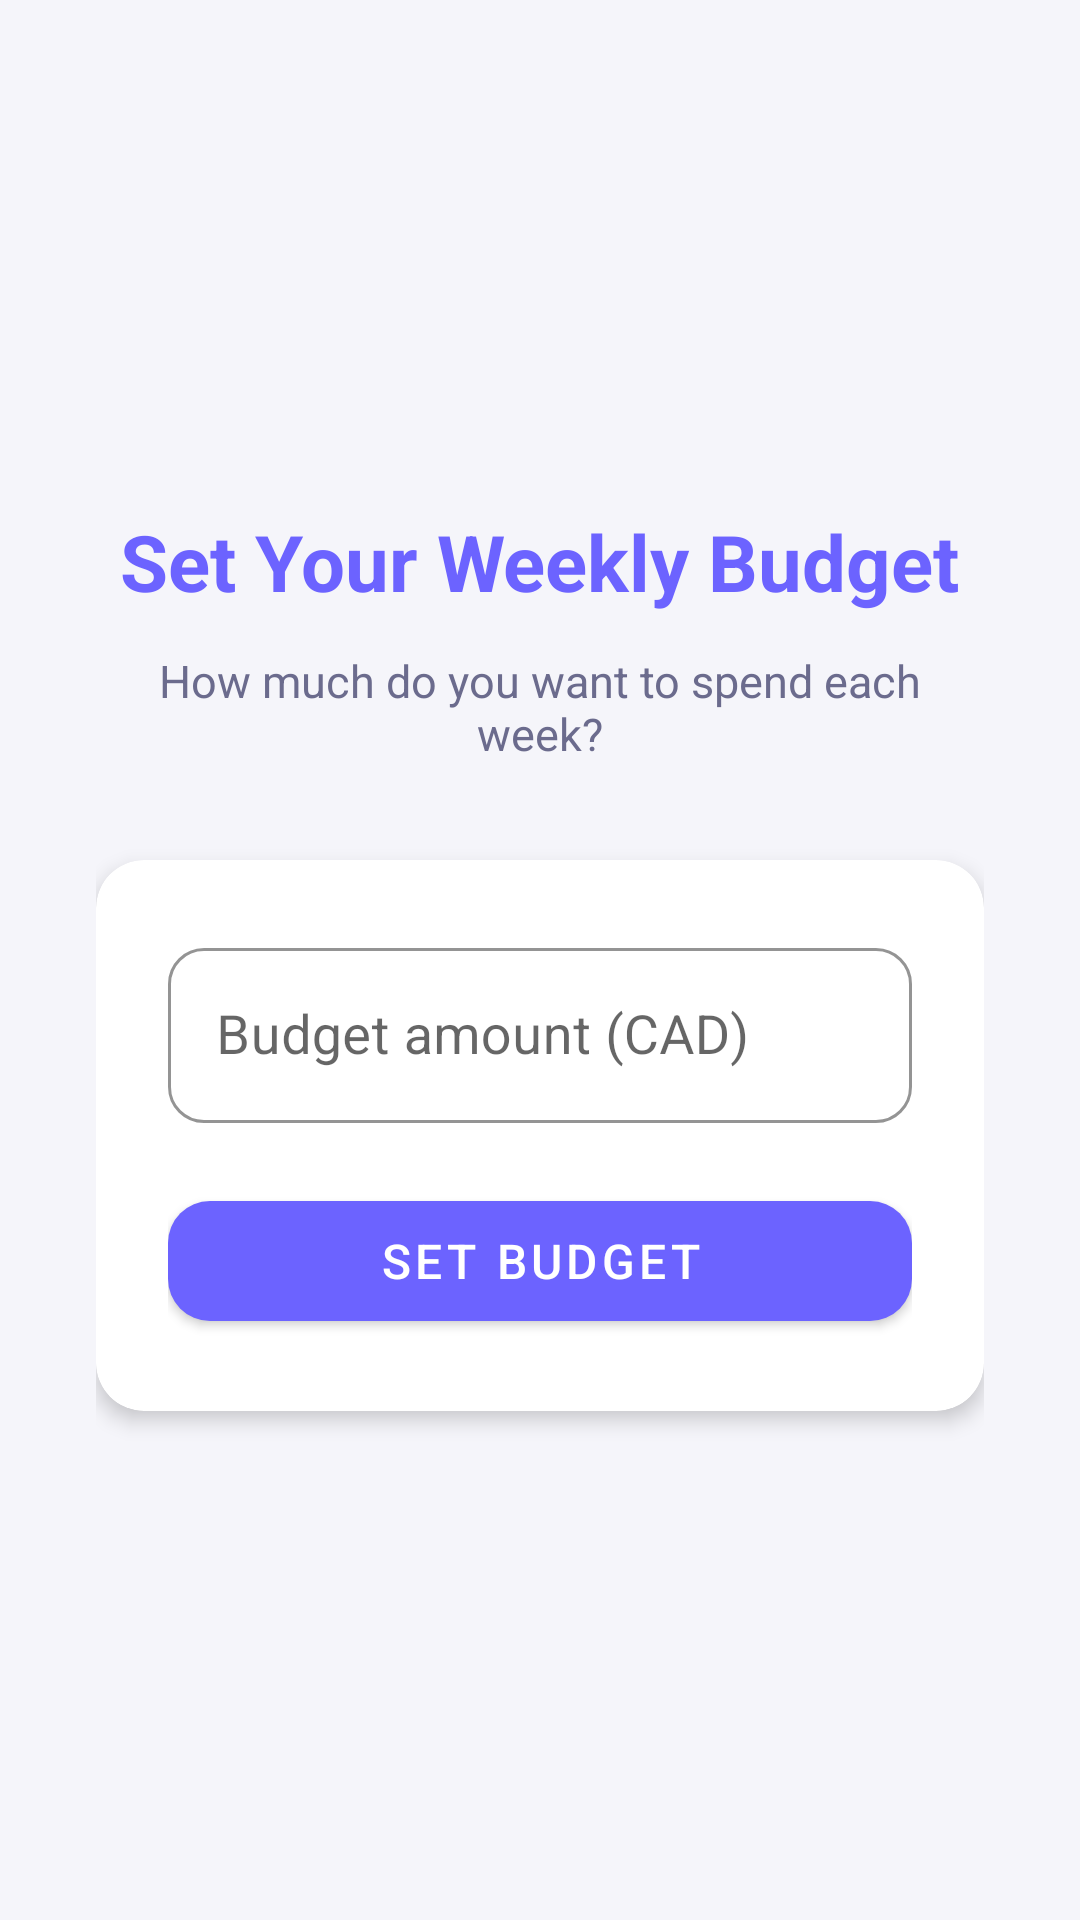

Produce the Android XML layout that renders to this screen, including the resource entries it uses.
<!-- AndroidManifest.xml: application theme AppTheme -->
<!-- res/layout/activity_budget_setup.xml -->
<?xml version="1.0" encoding="utf-8"?>
<LinearLayout xmlns:android="http://schemas.android.com/apk/res/android"
    xmlns:app="http://schemas.android.com/apk/res-auto"
    android:layout_width="match_parent"
    android:layout_height="match_parent"
    android:gravity="center"
    android:orientation="vertical"
    android:background="@color/background"
    android:padding="32dp">

    <TextView
        android:layout_width="wrap_content"
        android:layout_height="wrap_content"
        android:text="@string/budget_setup_title"
        android:textSize="26sp"
        android:textStyle="bold"
        android:textColor="@color/primary"
        android:layout_marginBottom="12dp" />

    <TextView
        android:layout_width="wrap_content"
        android:layout_height="wrap_content"
        android:text="How much do you want to spend each week?"
        android:textSize="15sp"
        android:textColor="@color/textSecondary"
        android:gravity="center"
        android:layout_marginBottom="32dp" />

    <com.google.android.material.card.MaterialCardView
        android:layout_width="match_parent"
        android:layout_height="wrap_content"
        app:cardCornerRadius="16dp"
        app:cardElevation="4dp"
        app:cardBackgroundColor="@color/surface">

        <LinearLayout
            android:layout_width="match_parent"
            android:layout_height="wrap_content"
            android:orientation="vertical"
            android:padding="24dp">

            <com.google.android.material.textfield.TextInputLayout
                android:layout_width="match_parent"
                android:layout_height="wrap_content"
                android:layout_marginBottom="20dp"
                style="@style/AppTextInput">

                <com.google.android.material.textfield.TextInputEditText
                    android:id="@+id/editTextBudget"
                    android:layout_width="match_parent"
                    android:layout_height="wrap_content"
                    android:hint="@string/budget_setup_hint"
                    android:inputType="numberDecimal"
                    android:maxLines="1"
                    android:textSize="18sp" />

            </com.google.android.material.textfield.TextInputLayout>

            <com.google.android.material.button.MaterialButton
                android:id="@+id/buttonSetBudget"
                android:layout_width="match_parent"
                android:layout_height="52dp"
                android:text="@string/budget_setup_button"
                android:textSize="16sp"
                app:cornerRadius="14dp" />

        </LinearLayout>

    </com.google.android.material.card.MaterialCardView>

</LinearLayout>
<!-- resources referenced by this layout -->
<resources>
  <color name="background">#F5F5FA</color>
  <color name="primary">#6C63FF</color>
  <color name="surface">#FFFFFF</color>
  <color name="textSecondary">#6B6B8D</color>
  <string name="budget_setup_button">Set Budget</string>
  <string name="budget_setup_hint">Budget amount (CAD)</string>
  <string name="budget_setup_title">Set Your Weekly Budget</string>
  <style name="AppTextInput" parent="Widget.MaterialComponents.TextInputLayout.OutlinedBox">
          <item name="boxCornerRadiusTopStart">12dp</item>
          <item name="boxCornerRadiusTopEnd">12dp</item>
          <item name="boxCornerRadiusBottomStart">12dp</item>
          <item name="boxCornerRadiusBottomEnd">12dp</item>
          <item name="boxStrokeColor">@color/primary</item>
          <item name="hintTextColor">@color/primary</item>
      </style>
  <style name="AppTheme" parent="Theme.MaterialComponents.Light.NoActionBar">
          <item name="colorPrimary">@color/primary</item>
          <item name="colorPrimaryDark">@color/primaryDark</item>
          <item name="colorAccent">@color/secondary</item>
          <item name="colorSecondary">@color/secondary</item>
          <item name="android:colorBackground">@color/background</item>
          <item name="android:statusBarColor">@color/primaryDark</item>
          <item name="android:textColorPrimary">@color/textPrimary</item>
          <item name="android:textColorSecondary">@color/textSecondary</item>
  
          
          <item name="materialButtonStyle">@style/AppButton</item>
          <item name="materialButtonOutlinedStyle">@style/AppButtonOutlined</item>
          <item name="textInputStyle">@style/AppTextInput</item>
      </style>
  <color name="primaryDark">#5A52D5</color>
  <color name="secondary">#FF6584</color>
  <color name="textPrimary">#1A1A2E</color>
  <style name="AppButton" parent="Widget.MaterialComponents.Button">
          <item name="cornerRadius">12dp</item>
          <item name="backgroundTint">@color/primary</item>
          <item name="android:textColor">@color/onPrimary</item>
      </style>
  <style name="AppButtonOutlined" parent="Widget.MaterialComponents.Button.OutlinedButton">
          <item name="cornerRadius">12dp</item>
          <item name="strokeColor">@color/primary</item>
          <item name="android:textColor">@color/primary</item>
      </style>
  <color name="onPrimary">#FFFFFF</color>
</resources>
